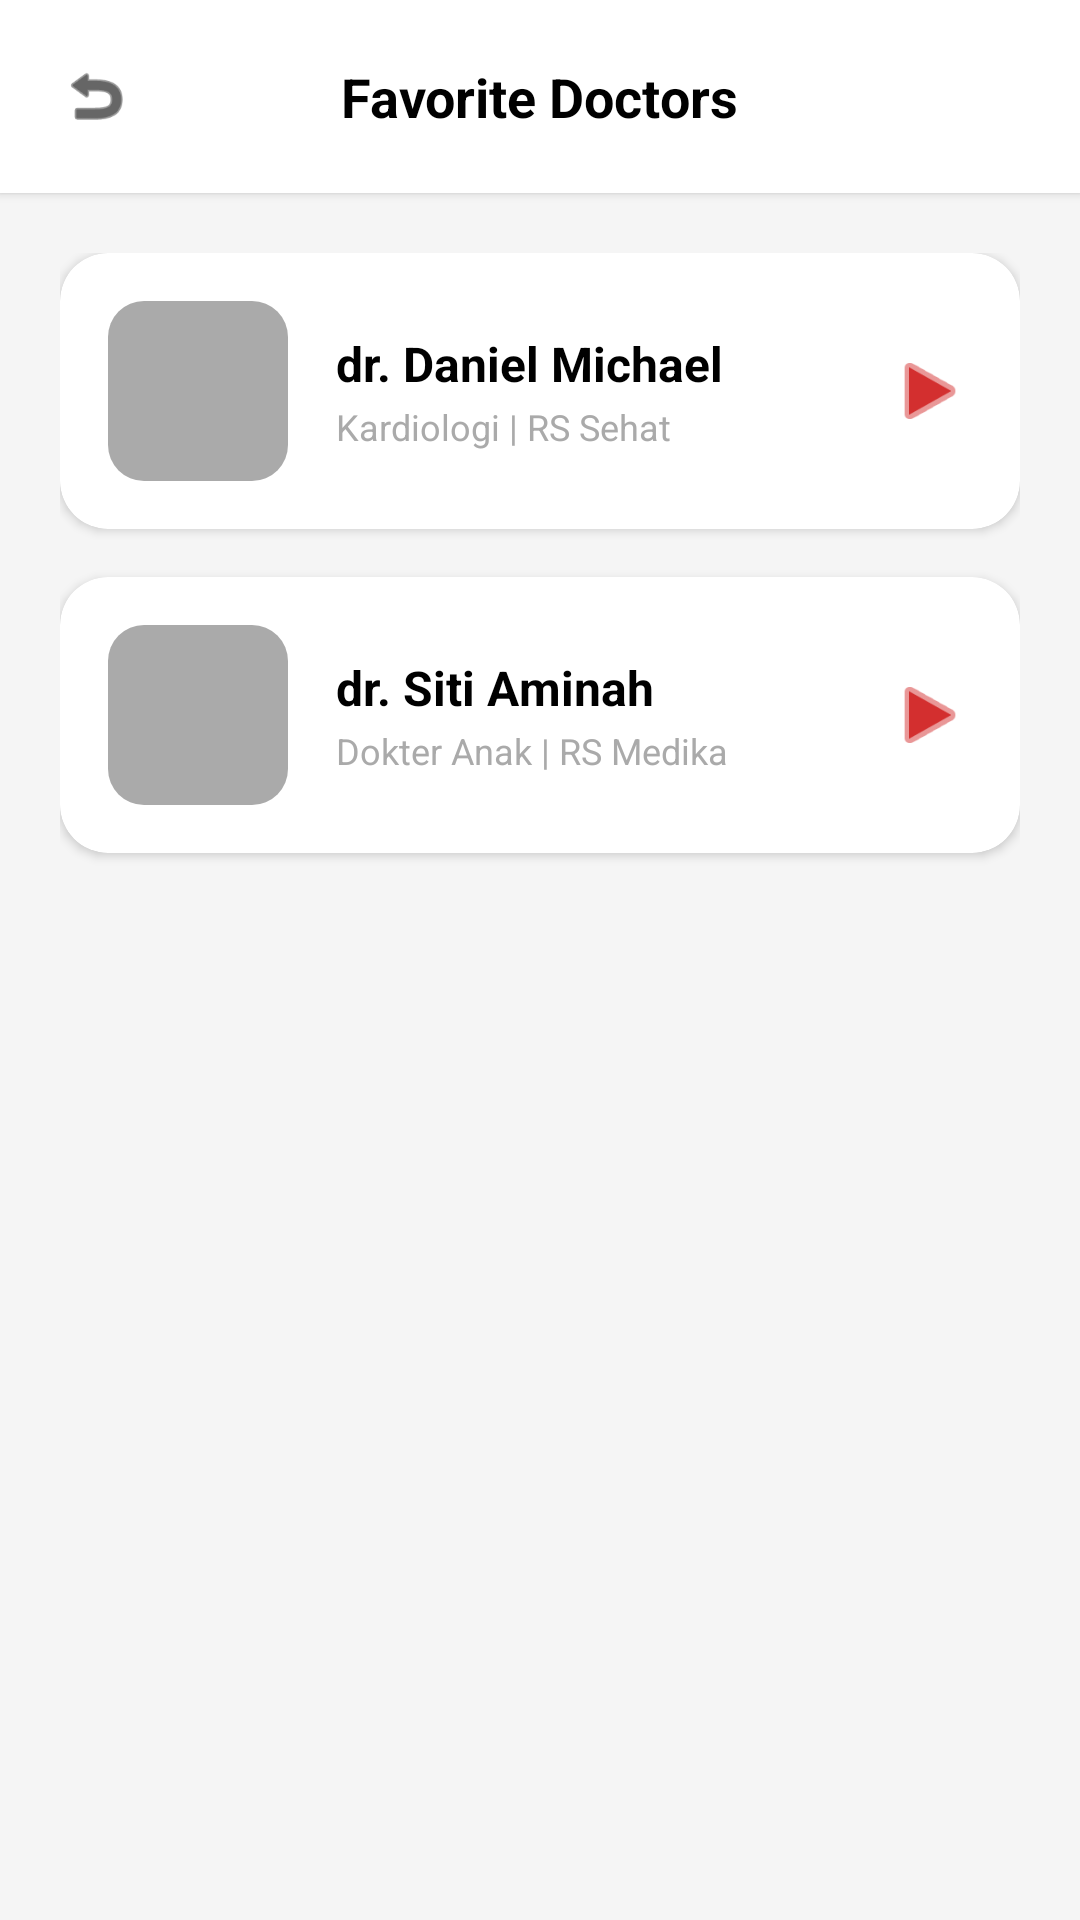

This screen was rendered from an Android layout file. Write that file and the resources it references.
<!-- AndroidManifest.xml: application theme Theme.IndonesianHealthyCare -->
<!-- res/layout/activity_favorite.xml -->
<?xml version="1.0" encoding="utf-8"?>
<LinearLayout xmlns:android="http://schemas.android.com/apk/res/android"
    xmlns:app="http://schemas.android.com/apk/res-auto"
    android:layout_width="match_parent"
    android:layout_height="match_parent"
    android:orientation="vertical"
    android:background="#F5F5F5">

    <RelativeLayout android:layout_width="match_parent" android:layout_height="wrap_content" android:padding="20dp" android:background="@color/white" android:elevation="2dp">
        <ImageView android:id="@+id/btnBack" android:layout_width="24dp" android:layout_height="24dp" android:src="@android:drawable/ic_menu_revert" app:tint="@color/black" android:layout_centerVertical="true"/>
        <TextView android:layout_width="wrap_content" android:layout_height="wrap_content" android:text="Favorite Doctors" android:textSize="18sp" android:textStyle="bold" android:textColor="@color/black" android:layout_centerInParent="true"/>
    </RelativeLayout>

    <ScrollView android:layout_width="match_parent" android:layout_height="match_parent" android:padding="20dp">
        <LinearLayout android:layout_width="match_parent" android:layout_height="wrap_content" android:orientation="vertical">

            <androidx.cardview.widget.CardView android:layout_width="match_parent" android:layout_height="wrap_content" app:cardCornerRadius="16dp" app:cardElevation="2dp" app:cardBackgroundColor="@color/white" android:layout_marginBottom="16dp">
                <LinearLayout android:layout_width="match_parent" android:layout_height="wrap_content" android:orientation="horizontal" android:padding="16dp" android:gravity="center_vertical">
                    <androidx.cardview.widget.CardView android:layout_width="60dp" android:layout_height="60dp" app:cardCornerRadius="12dp" app:cardElevation="0dp">
                        <ImageView android:layout_width="match_parent" android:layout_height="match_parent" android:src="@android:color/darker_gray" android:scaleType="centerCrop"/>
                    </androidx.cardview.widget.CardView>
                    <LinearLayout android:layout_width="0dp" android:layout_height="wrap_content" android:layout_weight="1" android:orientation="vertical" android:layout_marginStart="16dp">
                        <TextView android:layout_width="wrap_content" android:layout_height="wrap_content" android:text="dr. Daniel Michael" android:textStyle="bold" android:textColor="@color/black" android:textSize="16sp"/>
                        <TextView android:layout_width="wrap_content" android:layout_height="wrap_content" android:text="Kardiologi | RS Sehat" android:textColor="@android:color/darker_gray" android:textSize="12sp" android:layout_marginTop="2dp"/>
                    </LinearLayout>
                    <ImageView android:layout_width="28dp" android:layout_height="28dp" android:src="@android:drawable/ic_media_play" app:tint="#D32F2F"/> </LinearLayout>
            </androidx.cardview.widget.CardView>

            <androidx.cardview.widget.CardView android:layout_width="match_parent" android:layout_height="wrap_content" app:cardCornerRadius="16dp" app:cardElevation="2dp" app:cardBackgroundColor="@color/white" android:layout_marginBottom="16dp">
                <LinearLayout android:layout_width="match_parent" android:layout_height="wrap_content" android:orientation="horizontal" android:padding="16dp" android:gravity="center_vertical">
                    <androidx.cardview.widget.CardView android:layout_width="60dp" android:layout_height="60dp" app:cardCornerRadius="12dp" app:cardElevation="0dp">
                        <ImageView android:layout_width="match_parent" android:layout_height="match_parent" android:src="@android:color/darker_gray" android:scaleType="centerCrop"/>
                    </androidx.cardview.widget.CardView>
                    <LinearLayout android:layout_width="0dp" android:layout_height="wrap_content" android:layout_weight="1" android:orientation="vertical" android:layout_marginStart="16dp">
                        <TextView android:layout_width="wrap_content" android:layout_height="wrap_content" android:text="dr. Siti Aminah" android:textStyle="bold" android:textColor="@color/black" android:textSize="16sp"/>
                        <TextView android:layout_width="wrap_content" android:layout_height="wrap_content" android:text="Dokter Anak | RS Medika" android:textColor="@android:color/darker_gray" android:textSize="12sp" android:layout_marginTop="2dp"/>
                    </LinearLayout>
                    <ImageView android:layout_width="28dp" android:layout_height="28dp" android:src="@android:drawable/ic_media_play" app:tint="#D32F2F"/>
                </LinearLayout>
            </androidx.cardview.widget.CardView>

        </LinearLayout>
    </ScrollView>
</LinearLayout>
<!-- resources referenced by this layout -->
<resources>
  <color name="black">#000000</color>
  <color name="white">#FFFFFF</color>
  <style name="Theme.IndonesianHealthyCare" parent="Base.Theme.IndonesianHealthyCare" />
  <style name="Base.Theme.IndonesianHealthyCare" parent="Theme.Material3.DayNight.NoActionBar">
          
          
      </style>
</resources>
